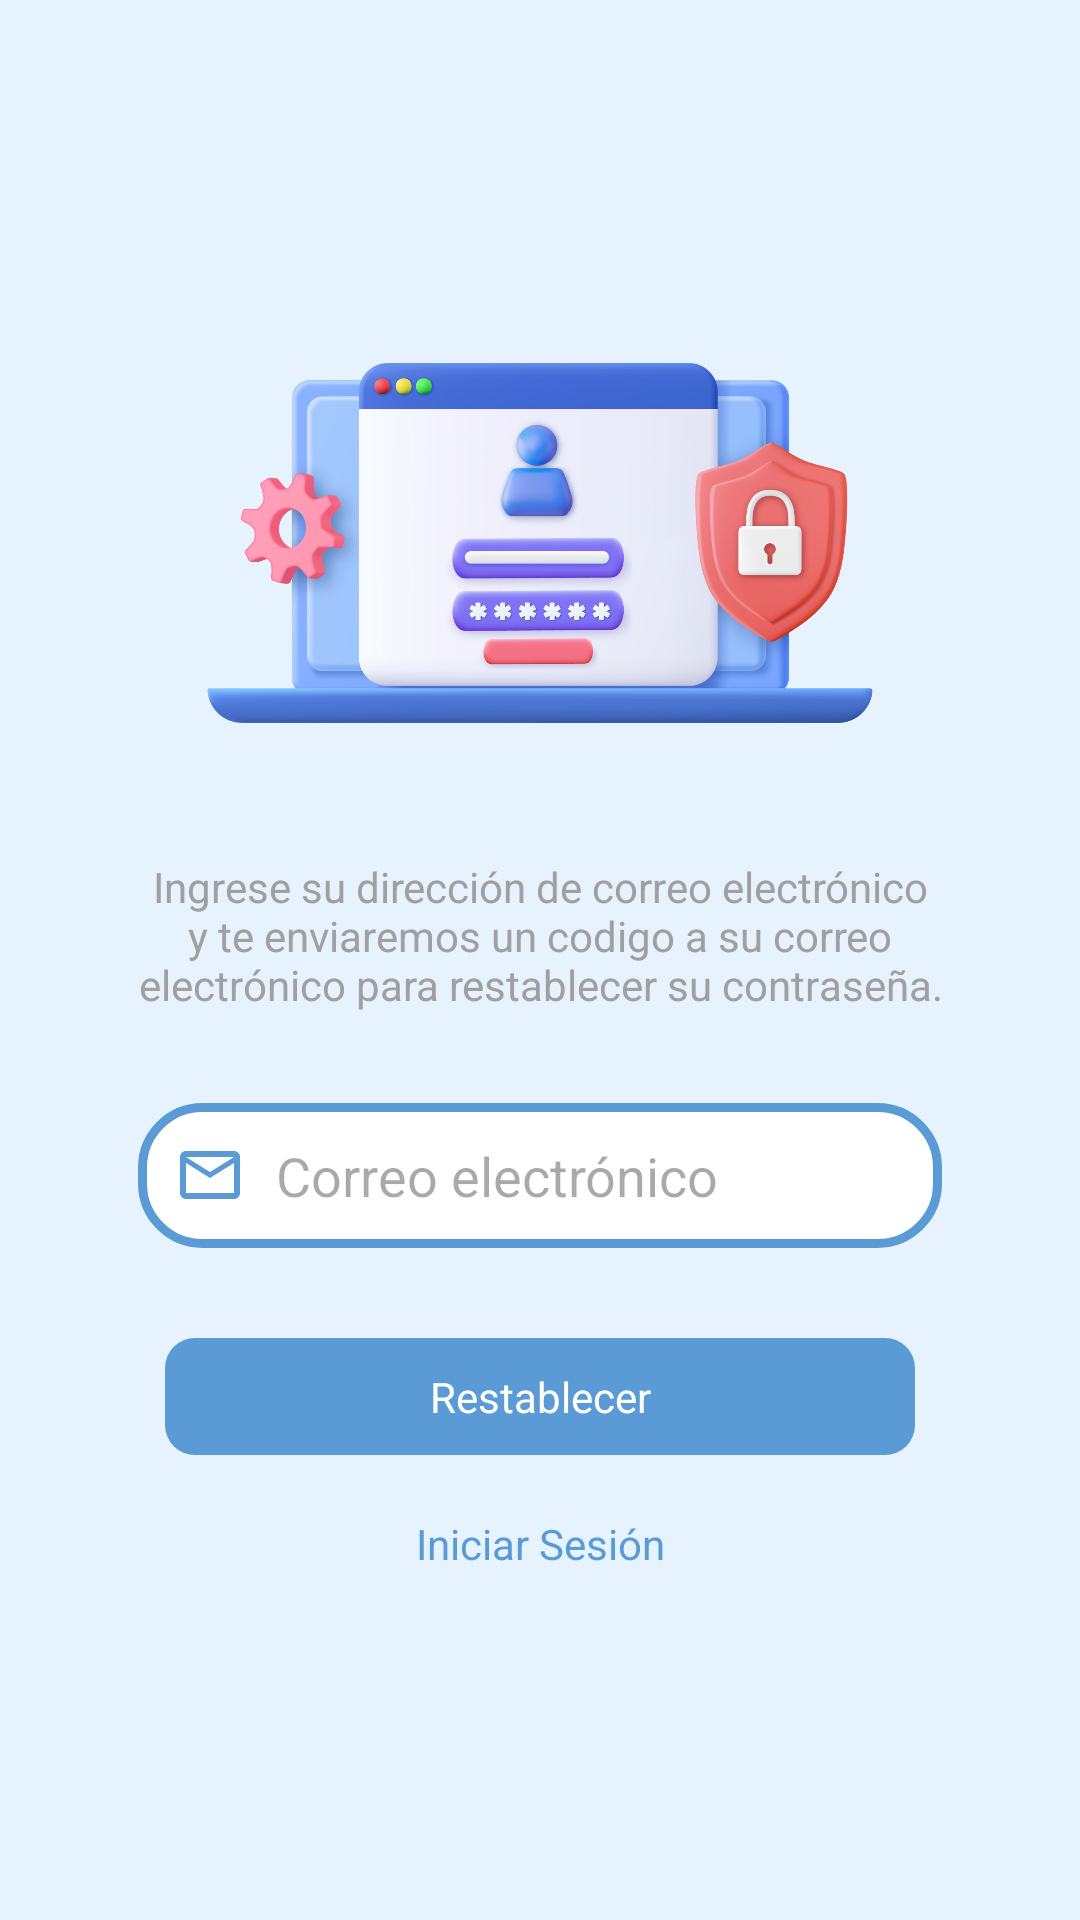

Write the Android layout XML for this screen, with the resource values it uses.
<!-- AndroidManifest.xml: application theme Theme.Medipet -->
<!-- res/layout/activity_recover_pass_email.xml -->
<?xml version="1.0" encoding="utf-8"?>
<LinearLayout xmlns:android="http://schemas.android.com/apk/res/android"
    android:orientation="vertical"
    android:layout_width="match_parent"
    android:layout_height="match_parent"
    android:background="#E6F3FF"
    android:padding="16dp"
    android:gravity="center">
    
    <ImageView
        android:layout_width="match_parent"
        android:layout_height="150dp"
        android:contentDescription="@string/img_pass"
        android:src="@drawable/img_pass"
        android:layout_marginBottom="30dp"/>

    <TextView
        android:layout_width="wrap_content"
        android:layout_height="wrap_content"
        android:maxWidth="270dp"
        android:text="@string/pass_des_1"
        android:textSize="14sp"
        android:textColor="#A0A0A0"
        android:textAlignment="center"/>

    <LinearLayout
        android:layout_width="match_parent"
        android:layout_height="wrap_content"
        android:orientation="horizontal"
        android:background="@drawable/rounded_blue_border"
        android:padding="12dp"
        android:gravity="center_vertical"
        android:layout_margin="30dp">

        <ImageView
            android:layout_width="24dp"
            android:layout_height="24dp"
            android:src="@drawable/ic_email"
            android:layout_marginEnd="10dp"
            android:contentDescription="@string/email_icon"/>

        <EditText
            android:id="@+id/email_input"
            android:layout_width="0dp"
            android:layout_height="wrap_content"
            android:layout_weight="1"
            android:hint="@string/email_input"
            android:inputType="textEmailAddress"
            android:textColor="#000000"
            android:background="@null"
            android:importantForAutofill="no"/>
    </LinearLayout>

    <TextView
        android:id="@+id/btnRecover"
        android:layout_width="wrap_content"
        android:layout_height="wrap_content"
        android:minWidth="250dp"
        android:gravity="center"
        android:text="@string/btn_recover"
        android:background="@drawable/button_border"
        android:textColor="#FFFFFF"
        android:padding="10dp"
        android:clickable="true"
        android:focusable="true"
        android:layout_marginBottom="10dp"/>

    <TextView
        android:id="@+id/btnBackLogin"
        android:layout_width="wrap_content"
        android:layout_height="wrap_content"
        android:minWidth="250dp"
        android:gravity="center"
        android:text="@string/login_button"
        android:textColor="#5A9BD5"
        android:background="@null"
        android:padding="10dp"
        android:clickable="true"
        android:focusable="true"/>

</LinearLayout>
<!-- resources referenced by this layout -->
<resources>
  <!-- drawable button_border (drawable) -->
  <?xml version="1.0" encoding="utf-8"?>
  <shape xmlns:android="http://schemas.android.com/apk/res/android" android:shape="rectangle">
      <solid android:color="#5A9BD5" />
      <corners android:radius="10dp" />
      <stroke
          android:width="0dp"
          android:color="#FFFFFF" />
  </shape>
  <!-- drawable ic_email (drawable) -->
  <?xml version="1.0" encoding="utf-8"?>
  <vector xmlns:android="http://schemas.android.com/apk/res/android"
      android:width="24dp"
      android:height="24dp"
      android:viewportWidth="24"
      android:viewportHeight="24">
      <path
          android:fillColor="#5A9BD5"
          android:pathData="M22,6C22,4.9 21.1,4 20,4H4C2.9,4 2,4.9 2,6V18C2,19.1 2.9,20 4,20H20C21.1,20 22,19.1 22,18V6M20,6L12,11L4,6H20M20,18H4V8L12,13L20,8V18Z"/>
  </vector>
  <!-- drawable img_pass: png bitmap (drawable, 527443 bytes) -->
  <!-- drawable rounded_blue_border (drawable) -->
  <shape xmlns:android="http://schemas.android.com/apk/res/android" android:shape="rectangle">
      <solid android:color="#FFFFFF"/> 
      <corners android:radius="20dp"/> 
      <stroke android:width="3dp" android:color="#5A9BD5"/> 
  </shape>
  <string name="btn_recover">Restablecer</string>
  <string name="email_icon">Icon email</string>
  <string name="email_input">Correo electrónico</string>
  <string name="img_pass">Imagen de recuperar contraseña</string>
  <string name="login_button">Iniciar Sesión</string>
  <string name="pass_des_1">Ingrese su dirección de correo electrónico y te enviaremos un codigo a su correo electrónico para restablecer su contraseña.</string>
  <style name="Theme.Medipet" parent="Base.Theme.Medipet" />
  <style name="Base.Theme.Medipet" parent="Theme.Material3.DayNight.NoActionBar">
          
          
      </style>
</resources>
